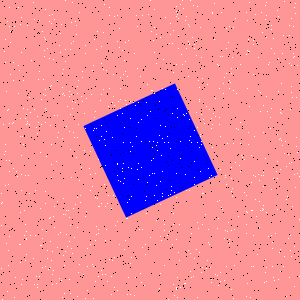

The file beside this chart, header and first rows:
Type, X, Y
Salt, 71, 43
Salt, 199, 252
Salt, 214, 3
Salt, 99, 206
Salt, 227, 143
Salt, 77, 227
Salt, 294, 246
Salt, 117, 164
Salt, 212, 12
Salt, 293, 53
Salt, 160, 204
Salt, 162, 193
Salt, 101, 136
Salt, 27, 121
Salt, 104, 184
Salt, 131, 257
Salt, 71, 177
Salt, 289, 35
Salt, 271, 29
Salt, 98, 276
Salt, 277, 10
Salt, 69, 96
Salt, 147, 115
Salt, 270, 128
Salt, 2, 202
Salt, 201, 144
Salt, 69, 91
Salt, 163, 220
Salt, 37, 133
Salt, 186, 48
Salt, 7, 110
Salt, 117, 41
Salt, 93, 266
Salt, 162, 88
Salt, 130, 263
Salt, 286, 199
Salt, 160, 125
Salt, 232, 57
Salt, 63, 214
Salt, 273, 277
Salt, 263, 175
Salt, 125, 100
Salt, 196, 40
Salt, 101, 203
Salt, 231, 167
Salt, 109, 259
Salt, 209, 109
Salt, 108, 195
Salt, 244, 159
Salt, 272, 242
Salt, 297, 65
Salt, 254, 136
Salt, 205, 214
Salt, 52, 274
Salt, 211, 128
Salt, 109, 88
Salt, 173, 224
Salt, 222, 56
Salt, 146, 102
Salt, 202, 224
... 1,740 more rows
